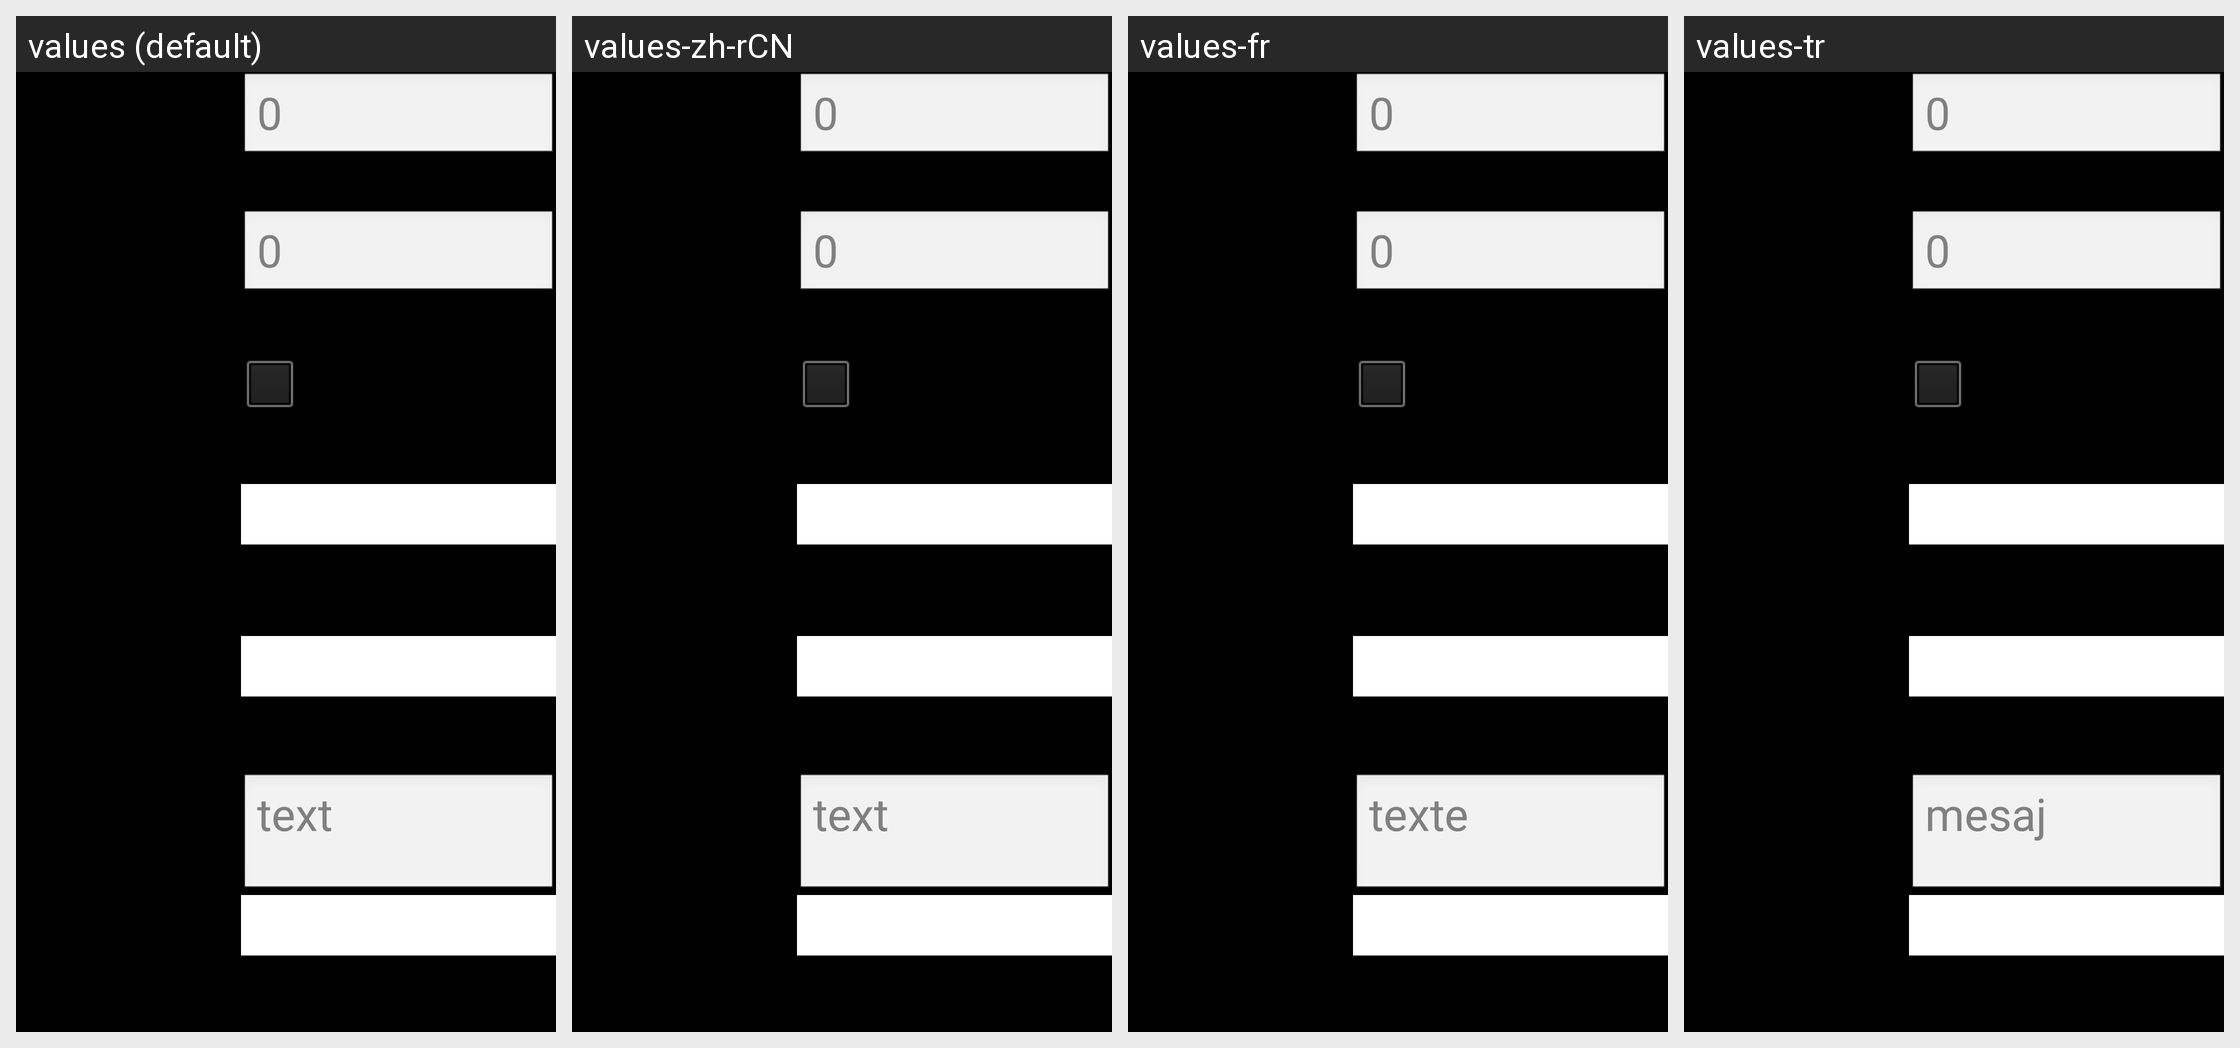

For this localized Android screen grid, give each drawn string resource with its value in every locale shown.
Android screen res/layout/obj_info_base.xml rendered under 4 locales, left to right: values (default), values-zh-rCN, values-fr, values-tr. Device: Nexus 5 (rendered at 1080×1920; each locale shown at half size, 540×960, under a caption strip naming it); theme android:Theme.NoTitleBar.Fullscreen.
Other locales in the repository, not shown: values-it, values-it-rIT.
Strings drawn on this screen, with the default value and each locale's value (text and hints the layout hard-codes, and strings that could not be matched under every locale, appear in the picture but are not listed):

strDefault
  values: 0
  values-zh-rCN: 0
  values-fr: 0
  values-tr: 0

strHightype
  values: Stepwise
  values-zh-rCN: 位置
  values-fr: Stepwise
  values-tr: Stepwise

txtDefault
  values: text
  values-zh-rCN: text
  values-fr: texte
  values-tr: mesaj
